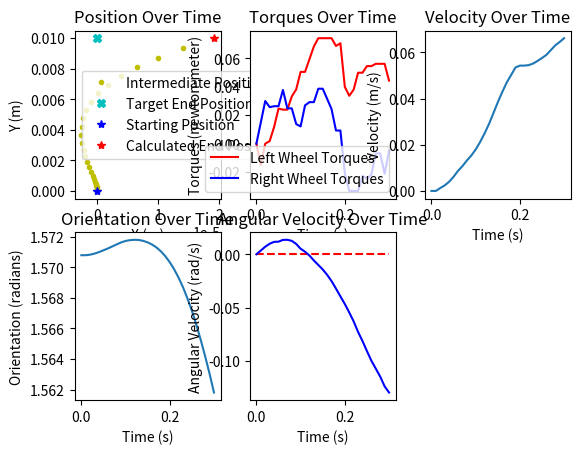

The matplotlib source for this figure:
import numpy as np
from scipy.optimize import minimize
from random import randint
from random import uniform

'''
UNITS
newton = kg*(m / s^2)
represent mass (m) in kg
distance = meters
angle = radians

m = robotBodyMass = 6.3 kg
b = robotBodyRadius = .177
r = wheel radius = .038 m
max velocity = .65 m/s
max omega (angular velocity) = pi/2 rad/s
https://www.clearpathrobotics.com/turtlebot-2-open-source-robot/
'''

global m
global b
global r
global vMax
global tauMax
global deltaTauMax
global distTolerance
global optimizationMethod
global maxIterations
# save specifications for the turtlebot
m = 6.3
b = .177
r = .038
vMax = .65

def objective(inputs, initialState, finalState, deltaT):
    """
    :type inputs:       numpy.ndarray
    :type initialState: numpy.ndarray
    :type finalState:   numpy.ndarray
    :type numSteps:     int
    :type deltaT:       float
    initialState =  [x,y,theta,v,omega,leftTorque,rightTorque]
    finalState   =  [x,y]
    """
    cost = 0
    currState = np.array(initialState)
    for torqueIndex in range(0,len(inputs),2):
        t_left = inputs[torqueIndex]
        t_right = inputs[torqueIndex+1]
        currState = updateState(currState, t_left, t_right, deltaT)
        leftWheelCost = getLeftWheelCost(currState, t_left)
        rightWheelCost = getRightWheelCost(currState, t_right)
        cost += leftWheelCost + rightWheelCost
    return cost

def getCalculatedEndLocation(torqueInputs, initialState, deltaT):
    currState = np.array(initialState)
    for i in range(0,len(torqueInputs),2):
        t_left = torqueInputs[i]
        t_right = torqueInputs[i+1]
        currState = updateState(currState, t_left, t_right, deltaT)
    xCalc = currState[0]
    yCalc = currState[1]
    return xCalc, yCalc

def getMaxTau(deltaT):
    return (r * m * vMax) / (2 * deltaT)

def getDistanceCost(goal, loc):
    x = loc[0]
    y = loc[1]
    return np.linalg.norm(goal - np.array([x,y]))

def getLeftWheelCost(robotState, leftTorque):
    """
    :type robotState: numpy.ndarray
    """
    v = robotState[3]
    omega = robotState[4]
    return abs(leftTorque * ((v + (b*omega)) / r))

def getRightWheelCost(robotState, rightTorque):
    """
    :type robotState: numpy.ndarray
    """
    v = robotState[3]
    omega = robotState[4]
    return abs(rightTorque * ((v - (b*omega)) / r))

def updateState(oldState, leftTorque, rightTorque, deltaT):
    """
    :type oldState: numpy.ndarray
    """
    x = updateX(oldState[0], oldState[3], oldState[2], deltaT)
    y = updateY(oldState[1], oldState[3], oldState[2], deltaT)
    theta = updateOrientation(oldState[2], oldState[4], deltaT)
    v = updateVelocity(oldState[3], leftTorque, rightTorque, deltaT)
    omega = updateOmega(oldState[4], leftTorque, rightTorque, deltaT)
    return np.array([x, y, theta, v, omega])

def updateX(oldX, oldVelocity, orientation, deltaT):
    return oldX + (oldVelocity*np.cos(orientation)*deltaT)

def updateY(oldY, oldVelocity, orientation, deltaT):
    return oldY + (oldVelocity*np.sin(orientation)*deltaT)

def updateOrientation(oldOrientation, omega, deltaT):
    return oldOrientation + (omega*deltaT)

def updateVelocity(oldVelocity, leftTorque, rightTorque, 
    deltaT, leftFriction=0, rightFriction=0):
    # using forward difference for now
    return oldVelocity + ((deltaT*(leftTorque+rightTorque-leftFriction-rightFriction))/(r*m))

def updateOmega(oldOmega, leftTorque, rightTorque, 
    deltaT, leftFriction=0, rightFriction=0):
    # using forward difference for now
    return oldOmega + ((deltaT/(2*m*b*r))*(rightTorque-leftTorque-rightFriction+leftFriction))

def thresholdTorque(torque):
    if torque > tauMax:
        return tauMax
    if torque < (-1 * tauMax):
        return -1 * tauMax
    return torque

def incrementTorque(prevTorque, sign, deltaT):
    changeInTau = uniform(0, deltaTauMax)
    # changeInTau = deltaTauMax
    # sign = 1
    nextTorque = prevTorque + (sign * deltaT * changeInTau)
    return thresholdTorque(nextTorque)

def randomGuessFineTuner(inputs, initialState, finalState, deltaT):
    # the cost for the initial guess is the distance
    # (we want the initial guess to get us as close to the goal location as possible)
    cost = 0
    currState = np.array(initialState)
    for torqueIndex in range(0,len(inputs),2):
        t_left = inputs[torqueIndex]
        t_right = inputs[torqueIndex+1]
        currState = updateState(currState, t_left, t_right, deltaT)
        cost += getDistanceCost(finalState, (currState[0], currState[1]))
    cost += getDistanceCost(finalState, (currState[0], currState[1]))
    return cost

def setTorqueSmoothnessConstraint(allConstraints, initialState, torques, deltaT):
    allConstraints.append({'type':'ineq','fun':torqueIncreaseConstraint,'args':(0,deltaT,initialState[5])})
    allConstraints.append({'type':'ineq','fun':torqueDecreaseConstraint,'args':(0,deltaT,initialState[5])})
    allConstraints.append({'type':'ineq','fun':torqueIncreaseConstraint,'args':(1,deltaT,initialState[6])})
    allConstraints.append({'type':'ineq','fun':torqueDecreaseConstraint,'args':(1,deltaT,initialState[6])})
    for indx in range(2,len(torques),2):
        allConstraints.append({'type':'ineq','fun':torqueIncreaseConstraint,'args':(indx,  deltaT,torques[indx-2])})
        allConstraints.append({'type':'ineq','fun':torqueDecreaseConstraint,'args':(indx,  deltaT,torques[indx-2])})
        allConstraints.append({'type':'ineq','fun':torqueIncreaseConstraint,'args':(indx+1,deltaT,torques[indx-1])})
        allConstraints.append({'type':'ineq','fun':torqueDecreaseConstraint,'args':(indx+1,deltaT,torques[indx-1])})

def setMaxAndMinTorqueBounds(n):
    torqueRange = (-tauMax, tauMax)
    bnds = (torqueRange,) * (2*n)
    return bnds

def randomizeInitialGuess(initialState, goalLocation, n, deltaT, numRandomTries):
    closestDist = np.inf
    bestGuess = [0] * (2*n)
    bestLocation = None
    for randConfig in range(numRandomTries):
        # torque can either increase, decrease, or stay the same between iterations
        leftSign = randint(-1,1)
        rightSign = randint(-1,1)
        torques = [0] * (2*n)
        # create a random initial guess
        torques[0] = incrementTorque(initialState[5], leftSign, deltaT)
        torques[1] = incrementTorque(initialState[6], rightSign, deltaT)
        for i in range(2,len(torques),2):
            leftSign = randint(-1,1)
            rightSign = randint(-1,1)
            torques[i] = incrementTorque(torques[i-2], leftSign, deltaT)
            torques[i+1] = incrementTorque(torques[i-1], rightSign, deltaT)
        # use this random initial guess to figure out how close it gets the robot to the goal
        loc = getCalculatedEndLocation(torques, initialState, deltaT)
        # update the best guess to this random initial guess if it's the best so far
        dist = getDistanceCost(goalLocation, (loc[0], loc[1]))
        if dist < closestDist:
            closestDist = dist
            bestGuess = torques
            bestLocation = loc
    # run an optimization on the initial guess to get it closer to the goal
    bnds = setMaxAndMinTorqueBounds(n)
    otherParams = (initialState, goalLocation, deltaT)
    allConstraints = []
    setTorqueSmoothnessConstraint(allConstraints, initialState, bestGuess, deltaT)
    result = minimize(randomGuessFineTuner, bestGuess, args=otherParams, method=optimizationMethod, 
        constraints=allConstraints, bounds=bnds, options=maxIterations)
    if not result.success:
        raise Exception("Optimization for the initial guess failed")
    bestGuess = result.x
    # show the final initial guess that was calculated, along with how close it got the robot to the goal
    print("initial state:")
    print(initialState)
    print("\ninitially guessed torques:")
    for i in range(0,len(bestGuess),2):
        print(bestGuess[i],"\t",bestGuess[i+1])
    print("\ncalculated location:")
    print(bestLocation[0], ",", bestLocation[1])
    print("\ndistance:")
    print(closestDist)
    return bestGuess

def endLocationConstraint(torques, initState, goal, deltaT):
    endLoc = getCalculatedEndLocation(torques, initState, deltaT)
    diff = getDistanceCost(goal, endLoc)
    return distTolerance - diff

def torqueIncreaseConstraint(torques, currTorqueIdx, deltaT, prevTorque):
    return prevTorque + (deltaT*deltaTauMax) - torques[currTorqueIdx]

def torqueDecreaseConstraint(torques, currTorqueIdx, deltaT, prevTorque):
    return torques[currTorqueIdx] - (prevTorque - (deltaT*deltaTauMax))


########################################################################################
# THESE FUNCTIONS CAN BE USED TO PLOT THE ROBOT'S BEHAVIOR BASED ON THE OPTIMIZED INPUTS
import matplotlib.pyplot as plt

def getStateSpaceValues(inputs, initialState, finalState, deltaT):
    allStates = np.zeros((int(len(inputs)/2)+1 , 5))
    allStates[0,:] = np.array(initialState)[0:5]
    currStateIndx = 1
    currState = np.array(initialState)
    for torqueIndex in range(0,len(inputs),2):
        t_left = inputs[torqueIndex]
        t_right = inputs[torqueIndex+1]
        currState = updateState(currState, t_left, t_right, deltaT)
        allStates[currStateIndx,:] = np.array(currState)
        currStateIndx += 1
    return allStates
########################################################################################





#########################################################################################
# DEFINE VARIABLES HERE
optimizationMethod = 'SLSQP'
maxIterations = {'maxiter' : 1000000}
epsilon = .01   # how much the tree can increment at a time (RRT parameter)
distTolerance = epsilon / 1000000
distTolerance = epsilon * (10 ** -7)
deltaTauMax = 1.5    # how much the torque can change per second
initState = [0, 0, (np.pi)/2, 0, 0, 0, 0]  # [x,y,theta,v,omega,leftTorque,rightTorque]
endLocation = [initState[0], initState[1] + epsilon]
n = 30
randomTries = 30
timeStep = .01
guess = [.25] * (2*n)   # 2*n because there are 2 inputs for every n (left/right torque)   
#########################################################################################

# set the max tau and get the calculated end location based on the initial guess
tauMax = getMaxTau(timeStep)
guess = randomizeInitialGuess(initState, endLocation, n, timeStep, randomTries)

# setup bounds and constraints for the optimization
bnds = setMaxAndMinTorqueBounds(n)
otherParams = (initState, endLocation, timeStep)
allConstraints = []
allConstraints.append({'type': 'ineq', 'fun': endLocationConstraint, 'args': otherParams}) 
setTorqueSmoothnessConstraint(allConstraints, initState, guess, timeStep)

print("\nrunning the optimization...\n")
result = minimize(objective, guess, args=otherParams, method=optimizationMethod, 
    constraints=allConstraints, bounds=bnds, options=maxIterations)
print(result)
finalVals = result.x
print("\nfinal torques:")
for i in range(0,len(finalVals),2):
    print(finalVals[i],"\t\t",finalVals[i+1])
optimizedLoc = getCalculatedEndLocation(finalVals, initState, timeStep)
print("\nfinal location:",optimizedLoc)
print("location difference:",getDistanceCost(endLocation,optimizedLoc))

# print robot behavior to ensure the optimization gave reasonable results
timeLabel = "Time (s)"
allStates = getStateSpaceValues(finalVals, initState, endLocation, timeStep)
all_x_locs = allStates[:,0]
all_y_locs = allStates[:,1]
all_orientations = allStates[:,2]
all_velocities = allStates[:,3]
all_angular_velocities = allStates[:,4]
time_range = np.arange(0,((n+1)*timeStep),timeStep)
plt.subplot(231)
plt.plot(all_x_locs[1:-1], all_y_locs[1:-1], 'y.', endLocation[0], endLocation[1], 'cX', all_x_locs[0], all_y_locs[0], 'b*', all_x_locs[-1], all_y_locs[-1], 'r*')
plt.xlabel("X (m)")
plt.ylabel("Y (m)")
plt.ticklabel_format(axis='x', style='sci', scilimits=(0,0))
plt.legend(["Intermediate Positions","Target End Position","Starting Position","Calculated End Position"])
plt.title("Position Over Time")
plt.subplot(232)
plt.plot(time_range, np.append(initState[-2], finalVals[::2]), 'r', time_range, np.append(initState[-1], finalVals[1::2]), 'b')
plt.xlabel(timeLabel)
plt.ylabel("Torques (newton-meter)")
plt.legend(["Left Wheel Torques","Right Wheel Torques"])
plt.title("Torques Over Time")
plt.subplot(233)
plt.plot(time_range, all_velocities)
plt.xlabel(timeLabel)
plt.ylabel("Velocity (m/s)")
plt.title("Velocity Over Time")
plt.subplot(234)
plt.plot(time_range, all_orientations)
plt.xlabel(timeLabel)
plt.ylabel("Orientation (radians)")
plt.title("Orientation Over Time")
plt.subplot(235)
plt.plot(time_range, np.zeros(time_range.shape), 'r--', time_range, all_angular_velocities, 'b')
plt.xlabel(timeLabel)
plt.ylabel("Angular Velocity (rad/s)")
plt.title("Angular Velocity Over Time")

plt.show()